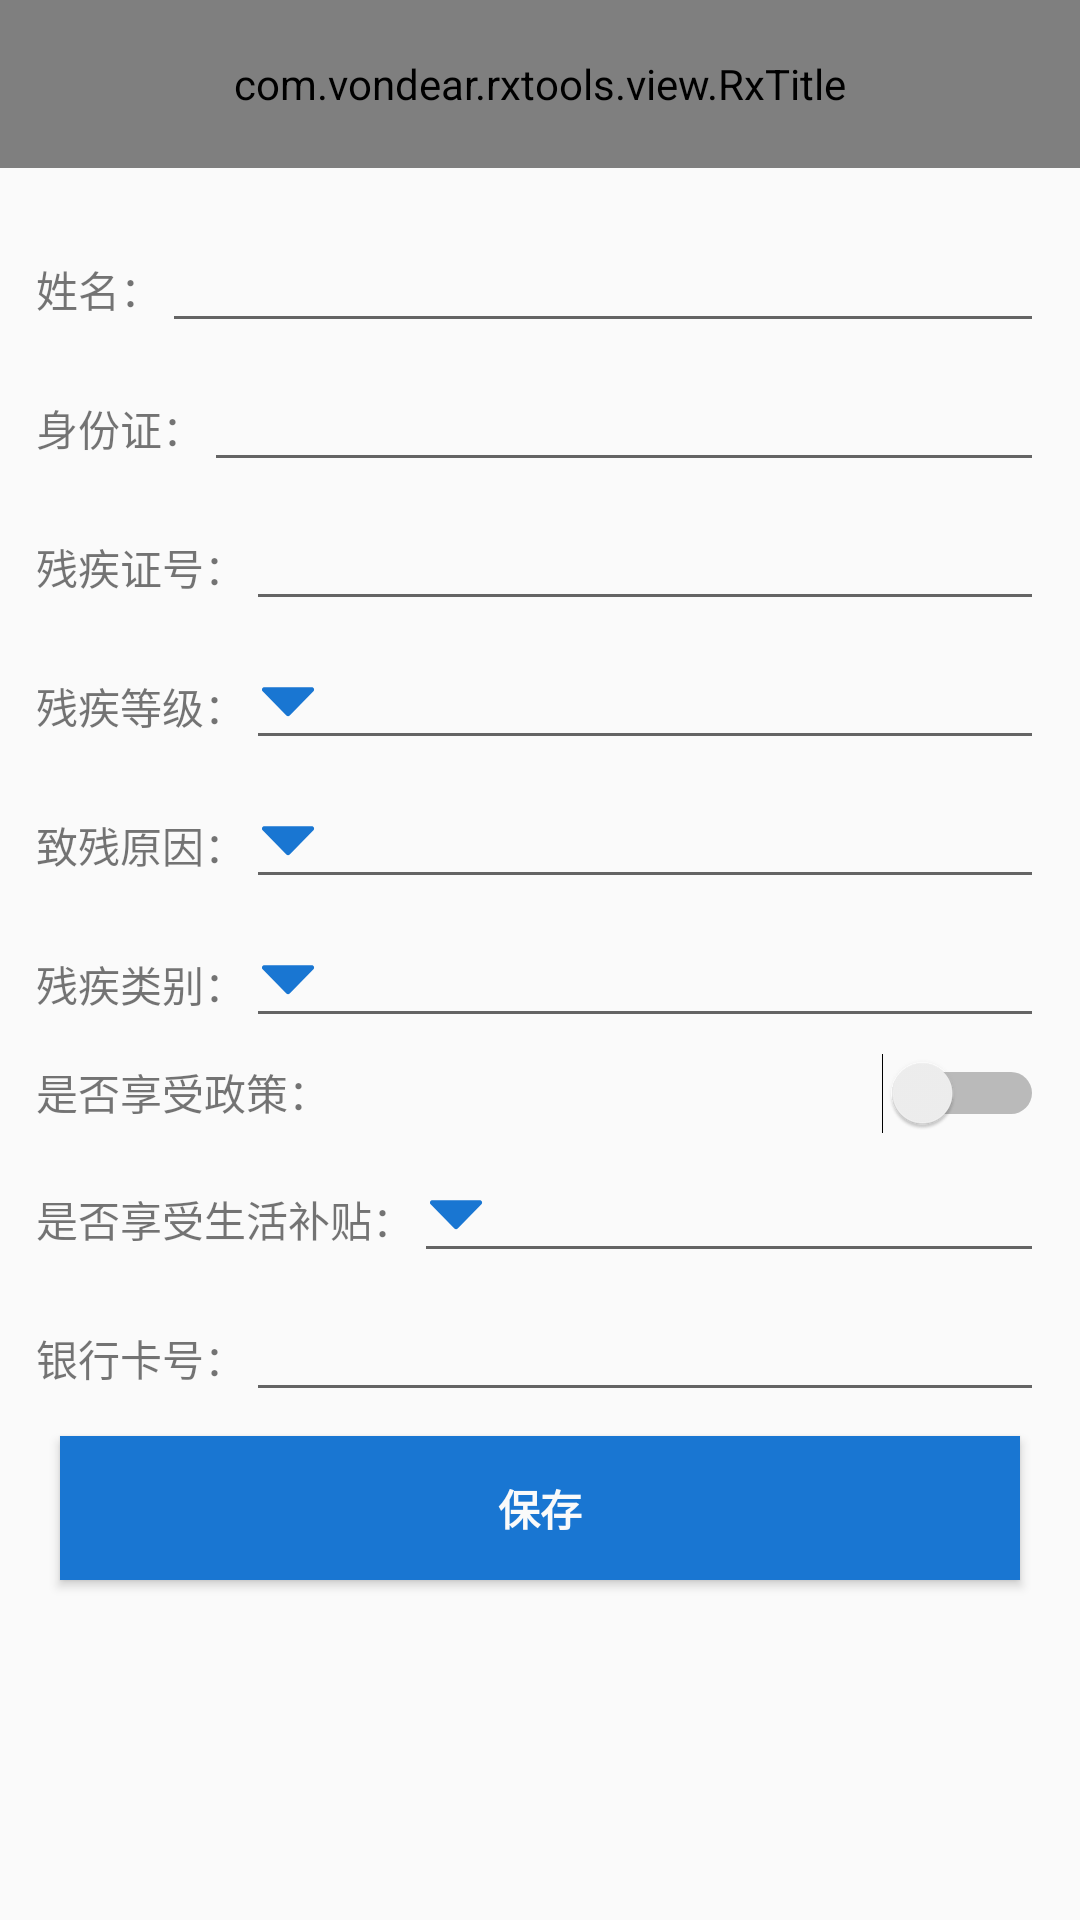

Here is an Android app screen rendered from its layout file. Give the layout XML and the strings, colors and styles it references.
<!-- AndroidManifest.xml: application theme AppTheme -->
<!-- res/layout/activity_form_clxx.xml -->
<?xml version="1.0" encoding="utf-8"?>
<LinearLayout xmlns:android="http://schemas.android.com/apk/res/android"
              xmlns:app="http://schemas.android.com/apk/res-auto"
              android:layout_width="match_parent"
              android:layout_height="match_parent"
              android:orientation="vertical">

    <com.vondear.rxtools.view.RxTitle
        android:id="@+id/rx_title"
        android:layout_width="match_parent"
        android:layout_height="?attr/actionBarSize"
        android:background="@color/theme_color"
        android:layoutMode="opticalBounds"
        app:leftIconVisibility="true"
        app:popupTheme="@style/Widget.AppCompat.PopupMenu.Overflow"
        app:title="查看与编辑"
        app:titleColor="@color/white">
    </com.vondear.rxtools.view.RxTitle>

    <ScrollView
        android:layout_width="match_parent"
        android:layout_height="match_parent">

        <LinearLayout
            android:layout_width="match_parent"
            android:layout_margin="@dimen/margin"
            android:layout_height="wrap_content"
            android:focusable="true"
            android:focusableInTouchMode="true"
            android:foreground="@null"
            android:gravity="center"
            android:orientation="vertical"
            >

            <TextView
                android:layout_width="match_parent"
                android:layout_height="wrap_content"
                android:layout_margin="@dimen/margin"
                android:gravity="center_vertical"
                android:text="注：＊为选填，其他为必填"
                android:textColor="@color/assist_text_color"
                android:visibility="gone"/>

            <LinearLayout
                android:layout_width="match_parent"
                android:layout_height="wrap_content"
                android:layout_marginTop="5dp">

                <TextView
                    android:layout_width="wrap_content"
                    android:layout_height="wrap_content"
                    android:gravity="center"
                    android:lineSpacingExtra="3dp"
                    android:maxLines="1"
                    android:text="姓名："/>

                <EditText
                    android:id="@+id/cl_ord_xm"
                    android:layout_width="0dp"
                    android:layout_height="wrap_content"
                    android:layout_weight="1"/>
            </LinearLayout>

            <LinearLayout
                android:layout_width="match_parent"
                android:layout_height="wrap_content"
                android:layout_marginTop="5dp">

                <TextView
                    android:layout_width="wrap_content"
                    android:layout_height="wrap_content"
                    android:gravity="center"
                    android:lineSpacingExtra="3dp"
                    android:maxLines="1"
                    android:text="身份证："/>

                <EditText
                    android:id="@+id/cl_ord_sfz"
                    android:layout_width="0dp"
                    android:layout_height="wrap_content"
                    android:layout_weight="1"/>
            </LinearLayout>

            <LinearLayout
                android:layout_width="match_parent"
                android:layout_height="wrap_content"
                android:layout_marginTop="5dp">

                <TextView
                    android:layout_width="wrap_content"
                    android:layout_height="wrap_content"
                    android:gravity="center"
                    android:lineSpacingExtra="3dp"
                    android:maxLines="1"
                    android:text="残疾证号："/>

                <EditText
                    android:id="@+id/cl_ord_cjzzh"
                    android:layout_width="0dp"
                    android:layout_height="wrap_content"
                    android:layout_weight="1"/>
            </LinearLayout>

            <LinearLayout
                android:layout_width="match_parent"
                android:layout_height="wrap_content"
                android:layout_marginTop="5dp">

                <TextView
                    android:layout_width="wrap_content"
                    android:layout_height="wrap_content"
                    android:gravity="center"
                    android:lineSpacingExtra="3dp"
                    android:maxLines="1"
                    android:text="残疾等级："/>

                <EditText
                    android:id="@+id/cl_ord_cjdj"
                    android:layout_width="0dp"
                    android:layout_height="wrap_content"
                    android:layout_weight="1"
                    android:drawableLeft="@drawable/ic_down"
                    android:editable="false"/>
            </LinearLayout>

            <LinearLayout
                android:layout_width="match_parent"
                android:layout_height="wrap_content"
                android:layout_marginTop="5dp">

                <TextView
                    android:layout_width="wrap_content"
                    android:layout_height="wrap_content"
                    android:gravity="center"
                    android:lineSpacingExtra="3dp"
                    android:maxLines="1"
                    android:text="致残原因："/>

                <EditText
                    android:id="@+id/cl_ord_cjyy"
                    android:layout_width="0dp"
                    android:layout_height="wrap_content"
                    android:layout_weight="1"
                    android:drawableLeft="@drawable/ic_down"
                    android:editable="false"/>
            </LinearLayout>

            <LinearLayout
                android:layout_width="match_parent"
                android:layout_height="wrap_content"
                android:layout_marginTop="5dp">

                <TextView
                    android:layout_width="wrap_content"
                    android:layout_height="wrap_content"
                    android:gravity="center"
                    android:lineSpacingExtra="3dp"
                    android:maxLines="1"
                    android:text="残疾类别："/>

                <EditText
                    android:id="@+id/cl_ord_cjlb"
                    android:layout_width="0dp"
                    android:layout_height="wrap_content"
                    android:layout_weight="1"
                    android:drawableLeft="@drawable/ic_down"
                    android:editable="false"/>
            </LinearLayout>

            <LinearLayout
                android:layout_width="match_parent"
                android:layout_height="wrap_content"
                android:layout_marginTop="5dp">

                <TextView
                    android:layout_width="wrap_content"
                    android:layout_height="wrap_content"
                    android:gravity="center"
                    android:lineSpacingExtra="3dp"
                    android:maxLines="1"
                    android:text="是否享受政策："/>

                <Switch
                    android:id="@+id/cl_ord_sfxszc"
                    android:layout_width="match_parent"
                    android:layout_height="wrap_content"
                    android:checked="false"
                    android:textOff="否"
                    android:textOn="是"/>
            </LinearLayout>

            <LinearLayout
                android:id="@+id/linear_zclb"
                android:layout_width="match_parent"
                android:layout_height="wrap_content"
                android:layout_marginTop="5dp"
                android:visibility="gone">

                <TextView
                    android:layout_width="wrap_content"
                    android:layout_height="wrap_content"
                    android:gravity="center"
                    android:lineSpacingExtra="3dp"
                    android:maxLines="1"
                    android:text="政策类别："/>

                <EditText
                    android:id="@+id/cl_ord_zclb"
                    android:layout_width="0dp"
                    android:layout_height="wrap_content"
                    android:layout_weight="1"
                    android:drawableLeft="@drawable/ic_down"
                    android:editable="false"/>
            </LinearLayout>

            <LinearLayout
                android:layout_width="match_parent"
                android:layout_height="wrap_content"
                android:layout_marginTop="5dp">

                <TextView
                    android:layout_width="wrap_content"
                    android:layout_height="wrap_content"
                    android:gravity="center"
                    android:lineSpacingExtra="3dp"
                    android:maxLines="1"
                    android:text="是否享受生活补贴："/>

                <EditText
                    android:id="@+id/cl_ord_sfxsshbt"
                    android:layout_width="0dp"
                    android:layout_height="wrap_content"
                    android:layout_weight="1"
                    android:drawableLeft="@drawable/ic_down"
                    android:editable="false"/>
            </LinearLayout>

            <LinearLayout
                android:layout_width="match_parent"
                android:layout_height="wrap_content"
                android:layout_marginTop="5dp">

                <TextView
                    android:layout_width="wrap_content"
                    android:layout_height="wrap_content"
                    android:gravity="center"
                    android:lineSpacingExtra="3dp"
                    android:maxLines="1"
                    android:text="银行卡号："/>

                <EditText
                    android:id="@+id/cl_ord_yhkh"
                    android:layout_width="0dp"
                    android:layout_height="wrap_content"
                    android:layout_weight="1"/>
            </LinearLayout>

            <Button
                android:id="@+id/btn_save"
                android:layout_width="match_parent"
                android:layout_height="wrap_content"
                android:layout_margin="8dp"
                android:background="@color/theme_color"
                android:text="保存"
                android:textColor="@color/white"
                android:textStyle="bold"
                />

        </LinearLayout>
    </ScrollView>

</LinearLayout>
<!-- resources referenced by this layout -->
<resources>
  <color name="assist_text_color">#999999</color>
  <color name="theme_color">#1976D2</color>
  <color name="white">#FAFAFA</color>
  <dimen name="margin">12dp</dimen>
  <!-- drawable ic_down (drawable) -->
  <?xml version="1.0" encoding="utf-8"?>
  <vector xmlns:android="http://schemas.android.com/apk/res/android"
          android:width="20dp"
          android:height="20dp"
          android:viewportHeight="1024"
          android:viewportWidth="1024">
  
      <path
          android:fillColor="@color/theme_color"
          android:pathData="M79.123059 327.850933l405.024593 413.260162c15.690354 16.009625 41.469484 16.009625 57.160861 0l405.02357-413.260162c24.819269-25.323758 6.877641-68.028373-28.579919-68.028373L107.704001 259.82256C72.245418 259.82256 54.30379 302.527175 79.123059 327.850933z"/>
  </vector>
  <style name="AppTheme" parent="Theme.AppCompat.Light.NoActionBar">
          
          <item name="colorPrimary">@color/colorPrimary</item>
          <item name="colorPrimaryDark">@color/colorPrimaryDark</item>
          <item name="colorAccent">@color/colorAccent</item>
      </style>
  <color name="colorPrimary">@color/md_blue_700</color>
  <color name="colorPrimaryDark">@color/md_blue_800</color>
  <color name="colorAccent">@color/theme_color</color>
  <color name="md_blue_700">#1976D2</color>
  <color name="md_blue_800">#1565C0</color>
</resources>
